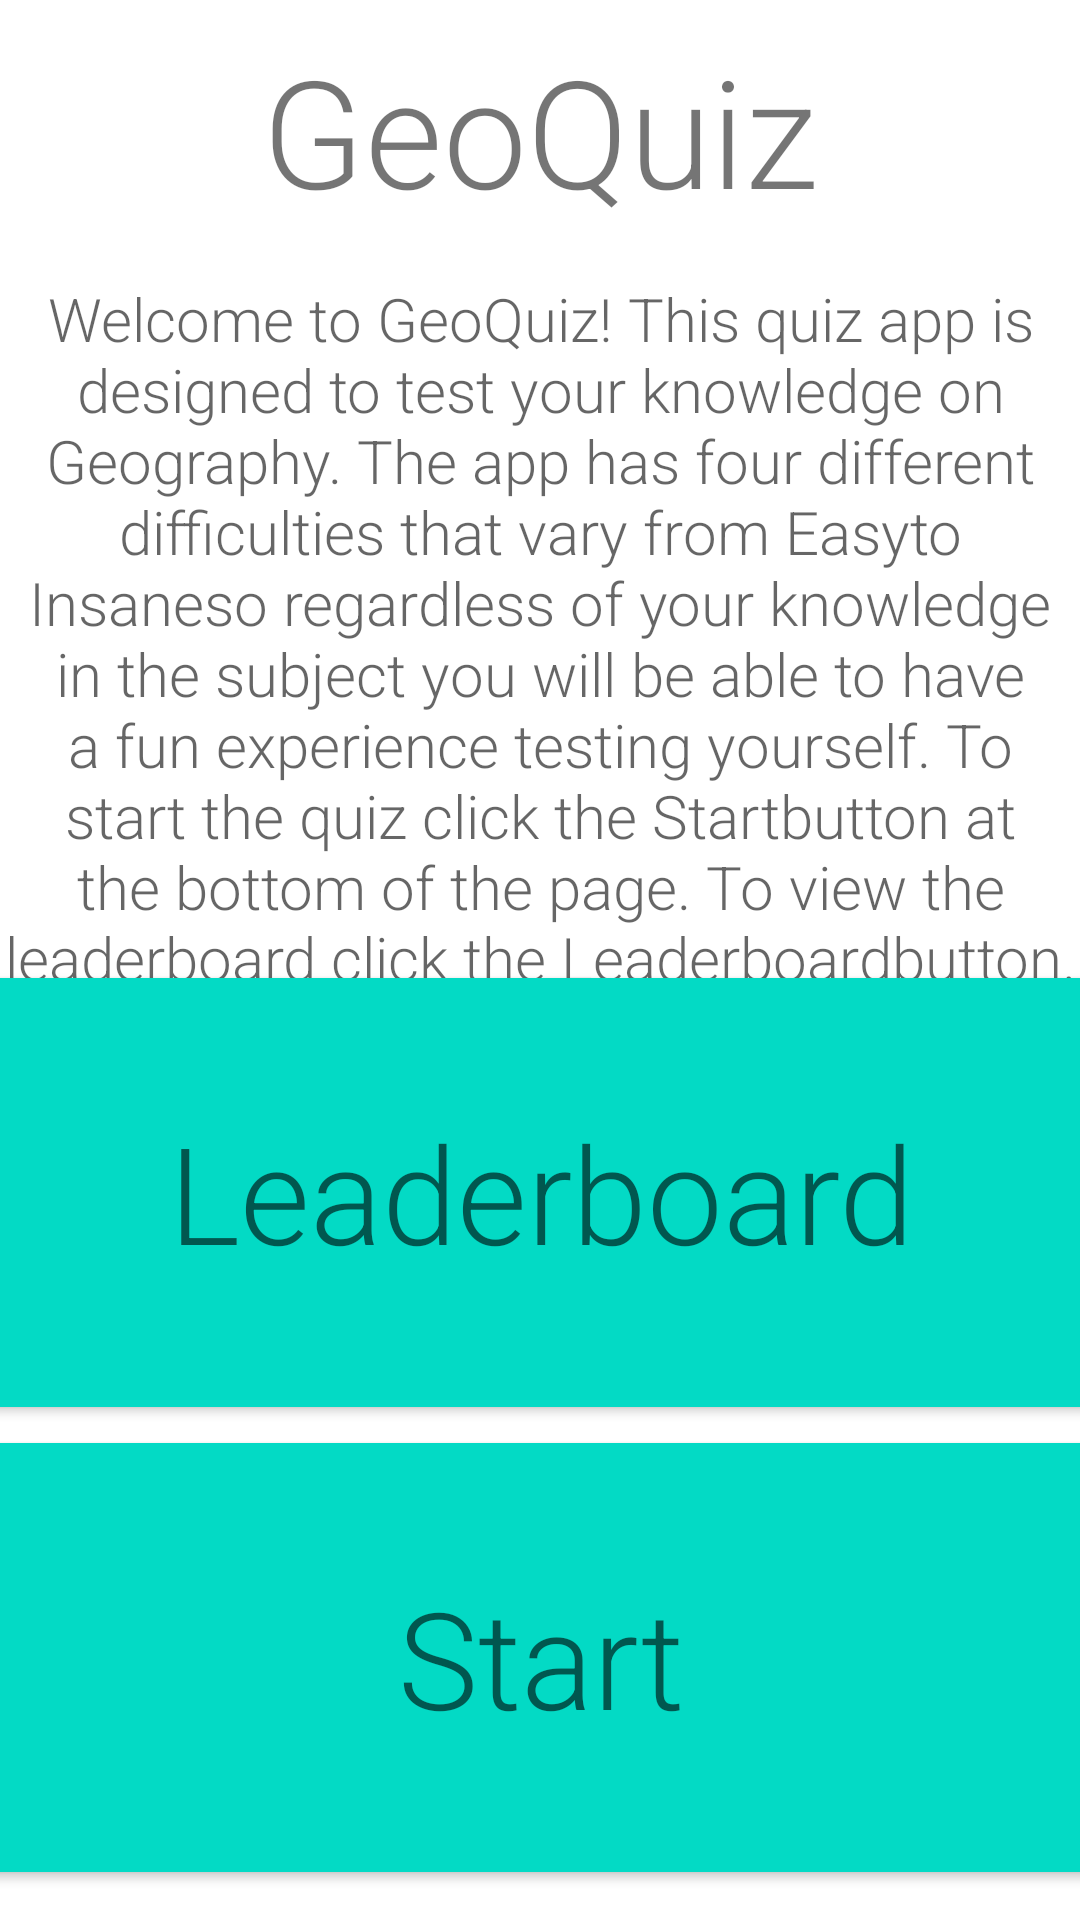

Produce the Android XML layout that renders to this screen, including the resource entries it uses.
<!-- AndroidManifest.xml: application theme Theme.GeoQuiz13 -->
<!-- res/layout/activity_main.xml -->
<?xml version="1.0" encoding="utf-8"?>
<androidx.constraintlayout.widget.ConstraintLayout xmlns:android="http://schemas.android.com/apk/res/android"
    xmlns:app="http://schemas.android.com/apk/res-auto"
    xmlns:tools="http://schemas.android.com/tools"
    android:layout_width="match_parent"
    android:layout_height="match_parent"
    tools:context=".MainActivity">

    <TextView
        android:id="@+id/title_text_view"
        android:layout_width="wrap_content"
        android:layout_height="wrap_content"
        android:layout_marginTop="10dp"
        android:fontFamily="sans-serif-light"
        android:text="GeoQuiz"
        android:textSize="50sp"
        app:layout_constraintLeft_toLeftOf="parent"
        app:layout_constraintRight_toRightOf="parent"
        app:layout_constraintTop_toTopOf="parent" />

    <TextView
        android:id="@+id/instructions_text_view"
        android:layout_width="wrap_content"
        android:layout_height="wrap_content"
        android:layout_marginTop="16dp"
        android:fontFamily="sans-serif-light"
        android:gravity="center"
        android:text="@string/instructions"
        android:textAppearance="@style/TextAppearance.AppCompat.Display2"
        android:textSize="20sp"
        app:layout_constraintEnd_toEndOf="parent"
        app:layout_constraintStart_toStartOf="parent"
        app:layout_constraintTop_toBottomOf="@+id/title_text_view" />

    <Button
        android:id="@+id/leaderboard_button"
        android:layout_width="380dp"
        android:layout_height="155dp"
        android:backgroundTint="#FF03DAC5"
        android:fontFamily="sans-serif-light"
        android:text="Leaderboard"
        android:textAppearance="@style/TextAppearance.AppCompat.Display2"
        app:cornerRadius="25dp"
        app:layout_constraintBottom_toTopOf="@+id/start_button"
        app:layout_constraintEnd_toEndOf="parent"
        app:layout_constraintStart_toStartOf="parent" />

    <Button
        android:id="@+id/start_button"
        android:layout_width="380dp"
        android:layout_height="155dp"
        android:layout_marginBottom="10dp"
        android:backgroundTint="#FF03DAC5"
        android:fontFamily="sans-serif-light"
        android:text="Start"
        android:textAppearance="@style/TextAppearance.AppCompat.Display2"
        app:cornerRadius="25dp"
        app:layout_constraintBottom_toBottomOf="parent"
        app:layout_constraintEnd_toEndOf="parent"
        app:layout_constraintStart_toStartOf="parent" />

</androidx.constraintlayout.widget.ConstraintLayout>
<!-- resources referenced by this layout -->
<resources>
  <string name="instructions">Welcome to GeoQuiz! This quiz app is designed to test your
      knowledge on Geography. The app has four different difficulties that vary from "Easy"
      to "Insane" so regardless of your knowledge in the subject you will be able to have
      a fun experience testing yourself. To start the quiz click the "Start" button at the
      bottom of the page. To view the leaderboard click the "Leaderboard" button.</string>
  <style name="Theme.GeoQuiz13" parent="Theme.MaterialComponents.DayNight.DarkActionBar">
          
          <item name="colorPrimary">@color/gen</item>
          <item name="colorPrimaryVariant">@color/purple_700</item>
          <item name="colorOnPrimary">@color/white</item>
          
          <item name="colorSecondary">@color/teal_200</item>
          <item name="colorSecondaryVariant">@color/teal_700</item>
          <item name="colorOnSecondary">@color/black</item>
          
          <item name="android:statusBarColor">@color/teal_200</item>
          
      </style>
  <color name="gen">#0288D1</color>
  <color name="purple_700">#FF3700B3</color>
  <color name="white">#FFFFFFFF</color>
  <color name="teal_200">#FF03DAC5</color>
  <color name="teal_700">#FF018786</color>
  <color name="black">#FF000000</color>
</resources>
